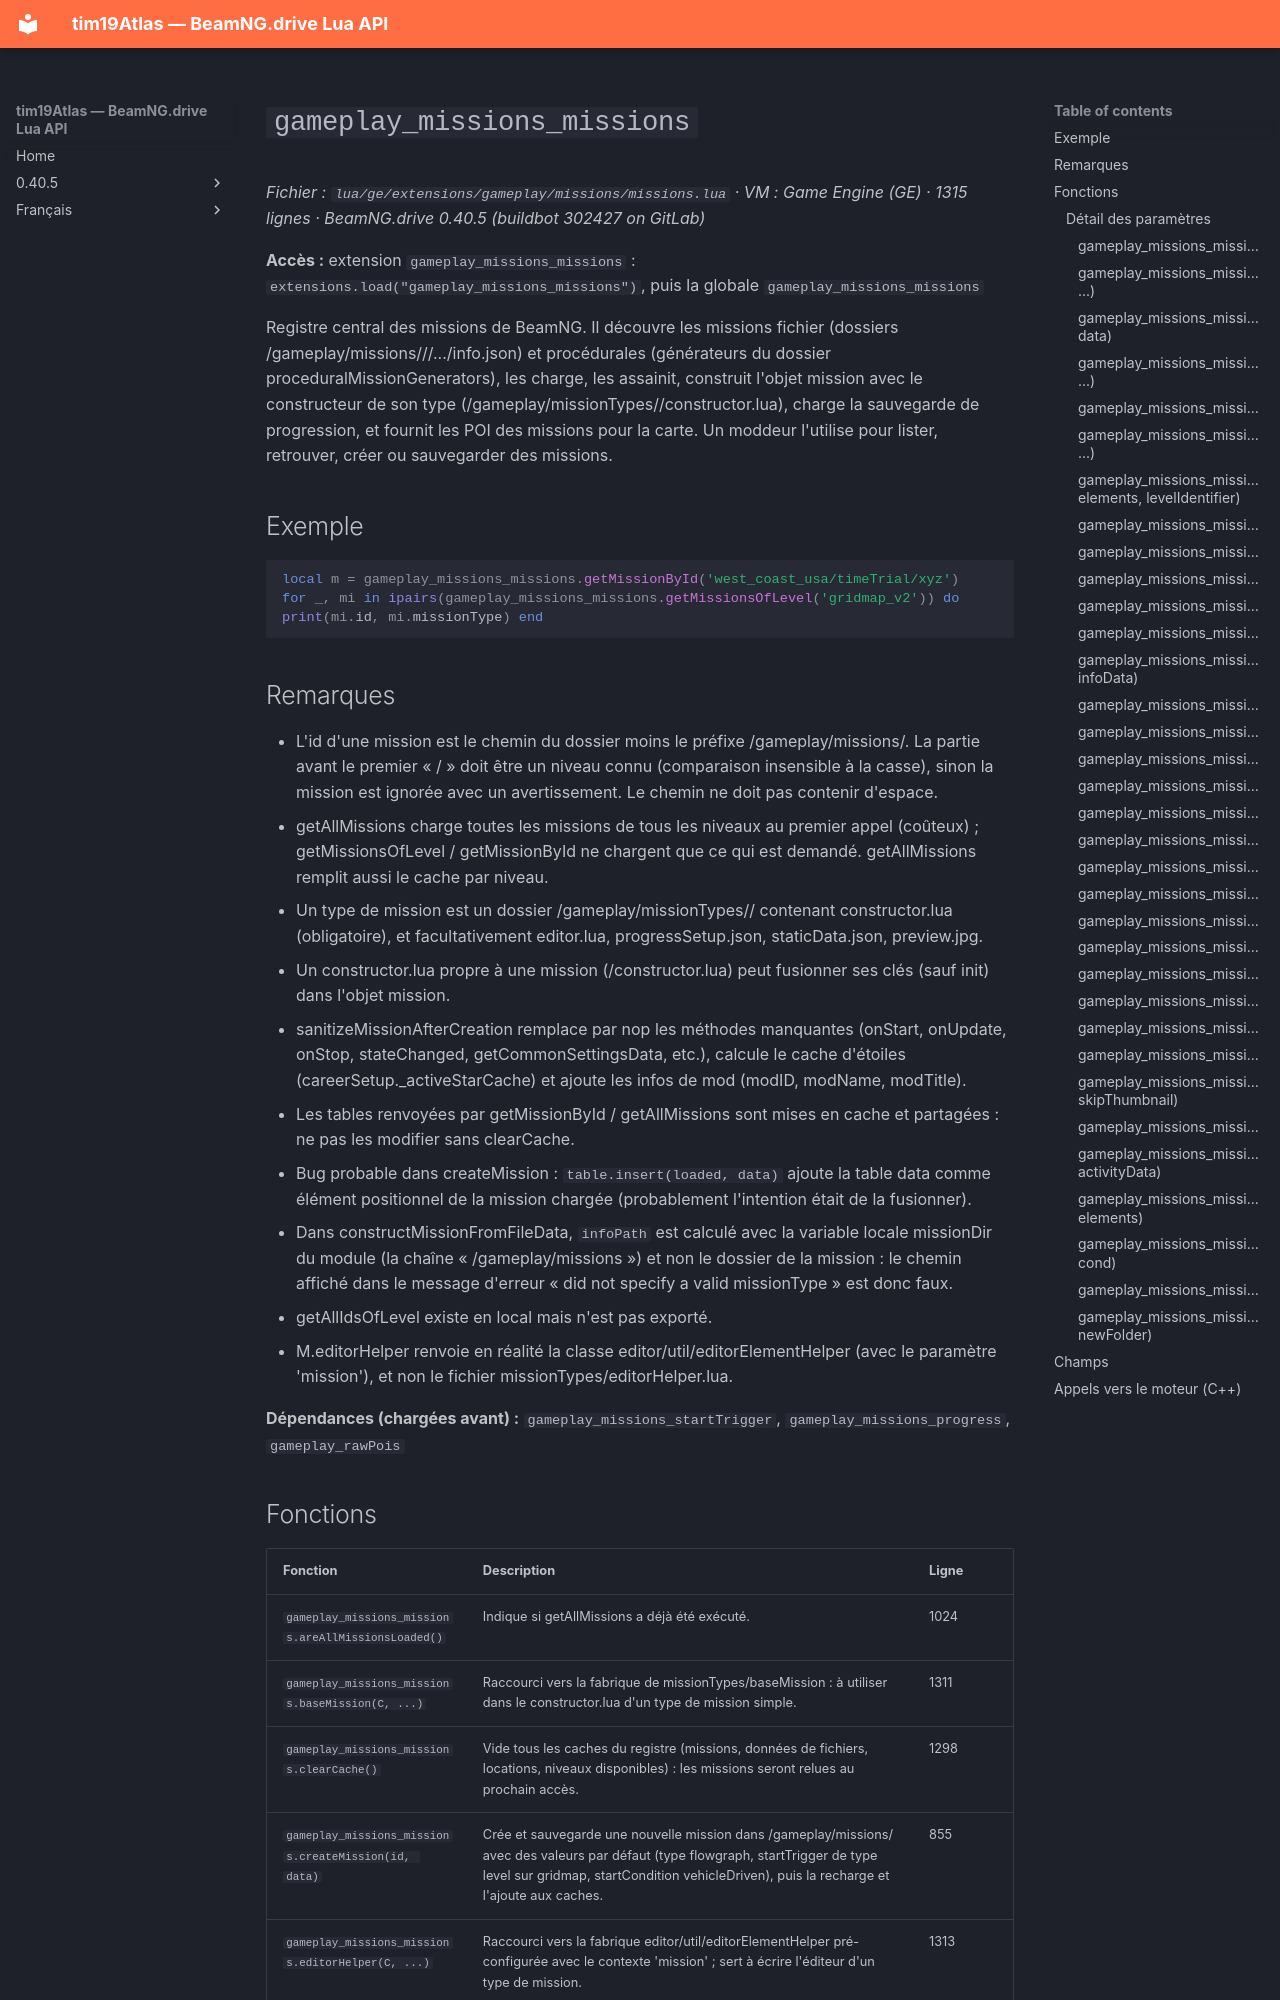

repository: Tim0219800/beamng-lua-atlas · page: fr/0.40.5/ge/extensions/gameplay/missions/missions.html · generator: mkdocs

# `gameplay_missions_missions`

*Fichier : `lua/ge/extensions/gameplay/missions/missions.lua` · VM : Game Engine (GE) · 1315 lignes · BeamNG.drive 0.40.5 (buildbot 302427 on GitLab)*

**Accès :** extension `gameplay_missions_missions` : `extensions.load("gameplay_missions_missions")`, puis la globale `gameplay_missions_missions`

Registre central des missions de BeamNG. Il découvre les missions fichier (dossiers /gameplay/missions/<niveau>/<type>/.../info.json) et procédurales (générateurs du dossier proceduralMissionGenerators), les charge, les assainit, construit l'objet mission avec le constructeur de son type (/gameplay/missionTypes/<type>/constructor.lua), charge la sauvegarde de progression, et fournit les POI des missions pour la carte. Un moddeur l'utilise pour lister, retrouver, créer ou sauvegarder des missions.

## Exemple

```lua
local m = gameplay_missions_missions.getMissionById('west_coast_usa/timeTrial/xyz')
for _, mi in ipairs(gameplay_missions_missions.getMissionsOfLevel('gridmap_v2')) do print(mi.id, mi.missionType) end
```

## Remarques

- L'id d'une mission est le chemin du dossier moins le préfixe /gameplay/missions/. La partie avant le premier « / » doit être un niveau connu (comparaison insensible à la casse), sinon la mission est ignorée avec un avertissement. Le chemin ne doit pas contenir d'espace.
- getAllMissions charge toutes les missions de tous les niveaux au premier appel (coûteux) ; getMissionsOfLevel / getMissionById ne chargent que ce qui est demandé. getAllMissions remplit aussi le cache par niveau.
- Un type de mission est un dossier /gameplay/missionTypes/<type>/ contenant constructor.lua (obligatoire), et facultativement editor.lua, progressSetup.json, staticData.json, preview.jpg.
- Un constructor.lua propre à une mission (<dossier de la mission>/constructor.lua) peut fusionner ses clés (sauf init) dans l'objet mission.
- sanitizeMissionAfterCreation remplace par nop les méthodes manquantes (onStart, onUpdate, onStop, stateChanged, getCommonSettingsData, etc.), calcule le cache d'étoiles (careerSetup._activeStarCache) et ajoute les infos de mod (modID, modName, modTitle).
- Les tables renvoyées par getMissionById / getAllMissions sont mises en cache et partagées : ne pas les modifier sans clearCache.
- Bug probable dans createMission : `table.insert(loaded, data)` ajoute la table data comme élément positionnel de la mission chargée (probablement l'intention était de la fusionner).
- Dans constructMissionFromFileData, `infoPath` est calculé avec la variable locale missionDir du module (la chaîne « /gameplay/missions ») et non le dossier de la mission : le chemin affiché dans le message d'erreur « did not specify a valid missionType » est donc faux.
- getAllIdsOfLevel existe en local mais n'est pas exporté.
- M.editorHelper renvoie en réalité la classe editor/util/editorElementHelper (avec le paramètre 'mission'), et non le fichier missionTypes/editorHelper.lua.

**Dépendances (chargées avant) :** `gameplay_missions_startTrigger`, `gameplay_missions_progress`, `gameplay_rawPois`
